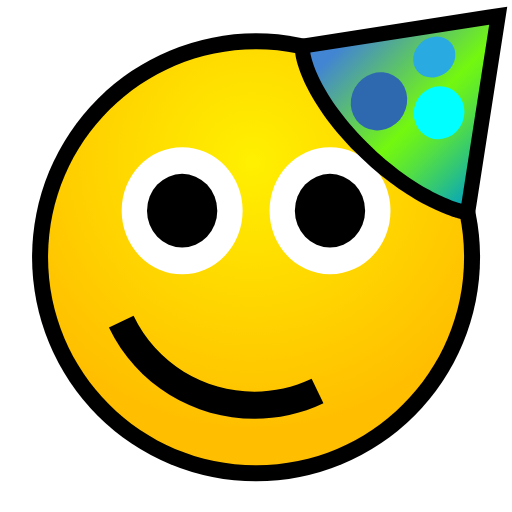
t = 0.00 s
t = 0.19 s: frame unchanged from t = 0.00 s, image omitted
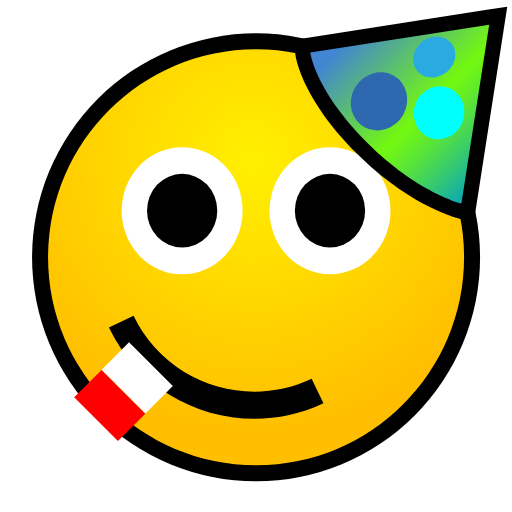
t = 0.37 s
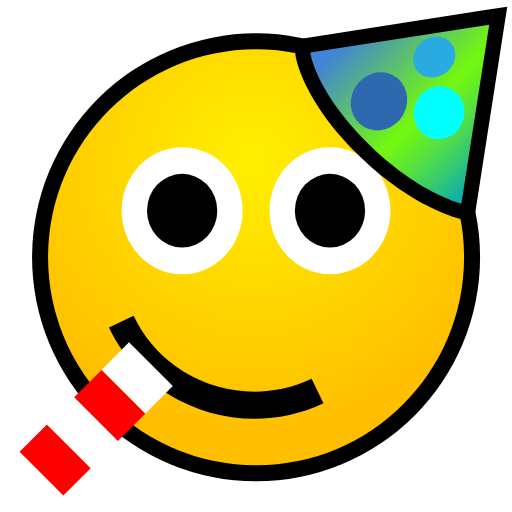
t = 0.56 s
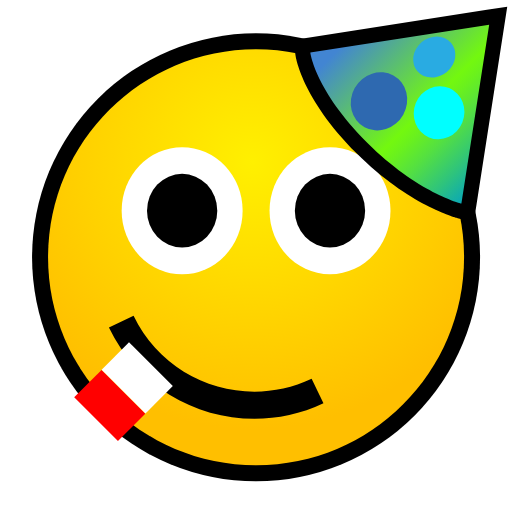
t = 0.70 s
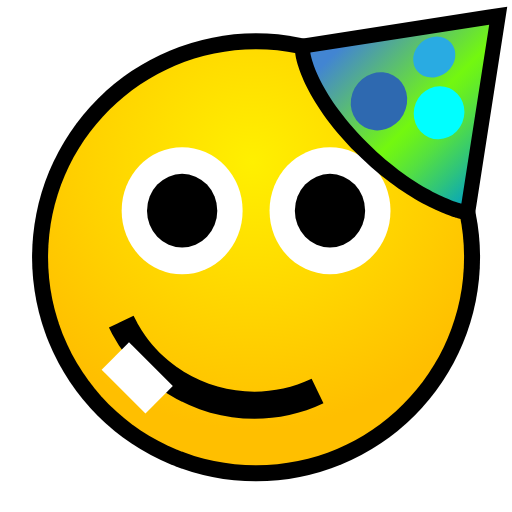
t = 0.90 s

The animated SVG that drew these frames (rendered in a browser with its animation timeline set to each time). Animation: 4 SMIL elements (animate=4); one cycle of 0.90 s.

<?xml version="1.0" encoding="UTF-8" standalone="no"?>
<!DOCTYPE svg PUBLIC "-//W3C//DTD SVG 1.1 Tiny//EN" "http://www.w3.org/Graphics/SVG/1.1/DTD/svg11-tiny.dtd">
<svg xmlns="http://www.w3.org/2000/svg" xmlns:xlink="http://www.w3.org/1999/xlink" baseProfile="tiny" height="16" preserveAspectRatio="xMidYMid meet" viewBox="-8 -8 16 16" width="16">
<defs>
<radialGradient cx="7.878" cy="5.012" gradientUnits="userSpaceOnUse" id="shape7grad" r="8.364">
<stop offset="0" stop-color="#FFF000"/>
<stop offset="1" stop-color="#FFBF00"/>
</radialGradient>
<linearGradient gradientUnits="userSpaceOnUse" id="shape16grad" x1="11.986" x2="16.488" y1="0.083" y2="4.585">
<stop offset="0" stop-color="#4285D2"/>
<stop offset="0.506" stop-color="#73F80F"/>
<stop offset="0.565" stop-color="#6AF11D"/>
<stop offset="0.676" stop-color="#54E041"/>
<stop offset="0.827" stop-color="#2FC47B"/>
<stop offset="1" stop-color="#00A0C6"/>
</linearGradient>
</defs>
<g>
<rect fill="none" fill-rule="evenodd" height="16.375" transform="scale(0.978)" width="16.375" x="-8.187" y="-8.187"/>
<g transform="translate(-7.999,-7.958)">
<g transform="translate(0.001)">
<circle cx="8" cy="8" fill="black" fill-rule="evenodd" r="7"/>
<path d="M14.5,8C14.5,11.59,11.59,14.5,8,14.5C4.411,14.5,1.5,11.59,1.5,8C1.5,4.411,4.411,1.5,8,1.5C11.59,1.5,14.5,4.411,14.5,8z" fill="url(#shape7grad)" fill-rule="evenodd"/>
</g>
<g transform="translate(0.001,0)">
<ellipse cx="0" cy="0" fill="white" fill-rule="evenodd" rx="1.89" ry="1.986" transform="translate(5.69,6.542)"/>
<ellipse cx="0" cy="0" fill="black" fill-rule="evenodd" rx="1.098" ry="1.152" transform="translate(5.69,6.542)"/>
<g transform="translate(0,0)">
<path d="M12.2,6.542C12.2,7.639,11.355,8.527,10.308,8.527C9.264,8.527,8.42,7.638,8.42,6.542C8.42,5.446,9.265,4.557,10.308,4.557C11.355,4.558,12.2,5.446,12.2,6.542z" fill="white" fill-rule="evenodd" transform="translate(0.001,0.001)"/>
<ellipse cx="0" cy="0" fill="black" fill-rule="evenodd" rx="1.098" ry="1.152" transform="translate(10.31,6.542)"/>
</g>
</g>
<g>
<path d="M14.801,6.901L14.301,6.776C14.241,6.76,12.773,6.379,11.143,4.749C9.408,3.016,9.236,1.709,9.229,1.654L9.174,1.204L9.623,1.134L15.215,0.266L15.85,0.168L15.752,0.803L14.883,6.392L14.801,6.901L14.801,6.901z" fill="black" fill-rule="evenodd" transform="translate(0,0)"/>
<path d="M14.417,6.319C14.417,6.319,13.03,5.971,11.474,4.415C9.836,2.777,9.695,1.598,9.695,1.598L15.285,0.73L14.417,6.319z" fill="url(#shape16grad)" fill-rule="evenodd" transform="translate(0.001,0.001)"/>
<g transform="translate(4.366,0.586) scale(0.677,0.707)">
<ellipse cx="0" cy="0" fill="#2E69B0" fill-rule="evenodd" rx="1" ry="0.811" transform="matrix(0.78 0.98 -1.287 1.025 11.043 3.591)"/>
<ellipse cx="0" cy="0" fill="#00FFFF" fill-rule="evenodd" rx="0.86" ry="0.774" transform="matrix(0.947 0.947 -1.088 1.09 13.817 4.095)"/>
<ellipse cx="0" cy="0" fill="#29ABE2" fill-rule="evenodd" rx="0.564" ry="0.525" transform="matrix(0.76 1.351 -1.664 0.937 13.594 1.634)"/>
</g>
</g>
<g transform="translate(0.001,0)">
<path d="M9.735,11.796C7.655,12.779,5.162,11.898,4.171,9.827L3.401,10.193C4.596,12.686,7.599,13.747,10.105,12.561C9.983,12.31,9.846,12.027,9.735,11.796z" fill="black" fill-rule="evenodd" transform="translate(0.001,0.001)"/>
</g>
</g>
<g transform="translate(-8.041,-7.916)">
<rect display="none" fill="#FF0000" fill-rule="evenodd" height="1.933" transform="matrix(0.708 -0.706 0.707 0.708 -9.579 5.42)" width="1.208" x="1.155" y="13.316">
<animate attributeName="display" begin="0s" calcMode="discrete" dur="0.69s" fill="freeze" keyTimes="0;0.609;1" values="none;inline;none"/>
</rect>
<rect display="none" fill="white" fill-rule="evenodd" height="1.933" transform="matrix(0.707 -0.707 0.708 0.707 -8.734 5.787)" width="1.21" x="2.008" y="12.462">
<animate attributeName="display" begin="0s" calcMode="discrete" dur="0.76s" fill="freeze" keyTimes="0;0.487;1" values="none;inline;none"/>
</rect>
<rect display="none" fill="#FF0000" fill-rule="evenodd" height="1.933" transform="matrix(0.708 -0.706 0.707 0.708 -7.874 6.131)" width="1.207" x="2.863" y="11.608">
<animate attributeName="display" begin="0s" calcMode="discrete" dur="0.83s" fill="freeze" keyTimes="0;0.386;1" values="none;inline;none"/>
</rect>
<rect display="none" fill="white" fill-rule="evenodd" height="1.933" transform="matrix(0.707 -0.707 0.708 0.707 -7.024 6.495)" width="1.21" x="3.717" y="10.754">
<animate attributeName="display" begin="0s" calcMode="discrete" dur="0.90s" fill="freeze" keyTimes="0;0.301;1" values="none;inline;none"/>
</rect>
</g>
</g>
</svg>
